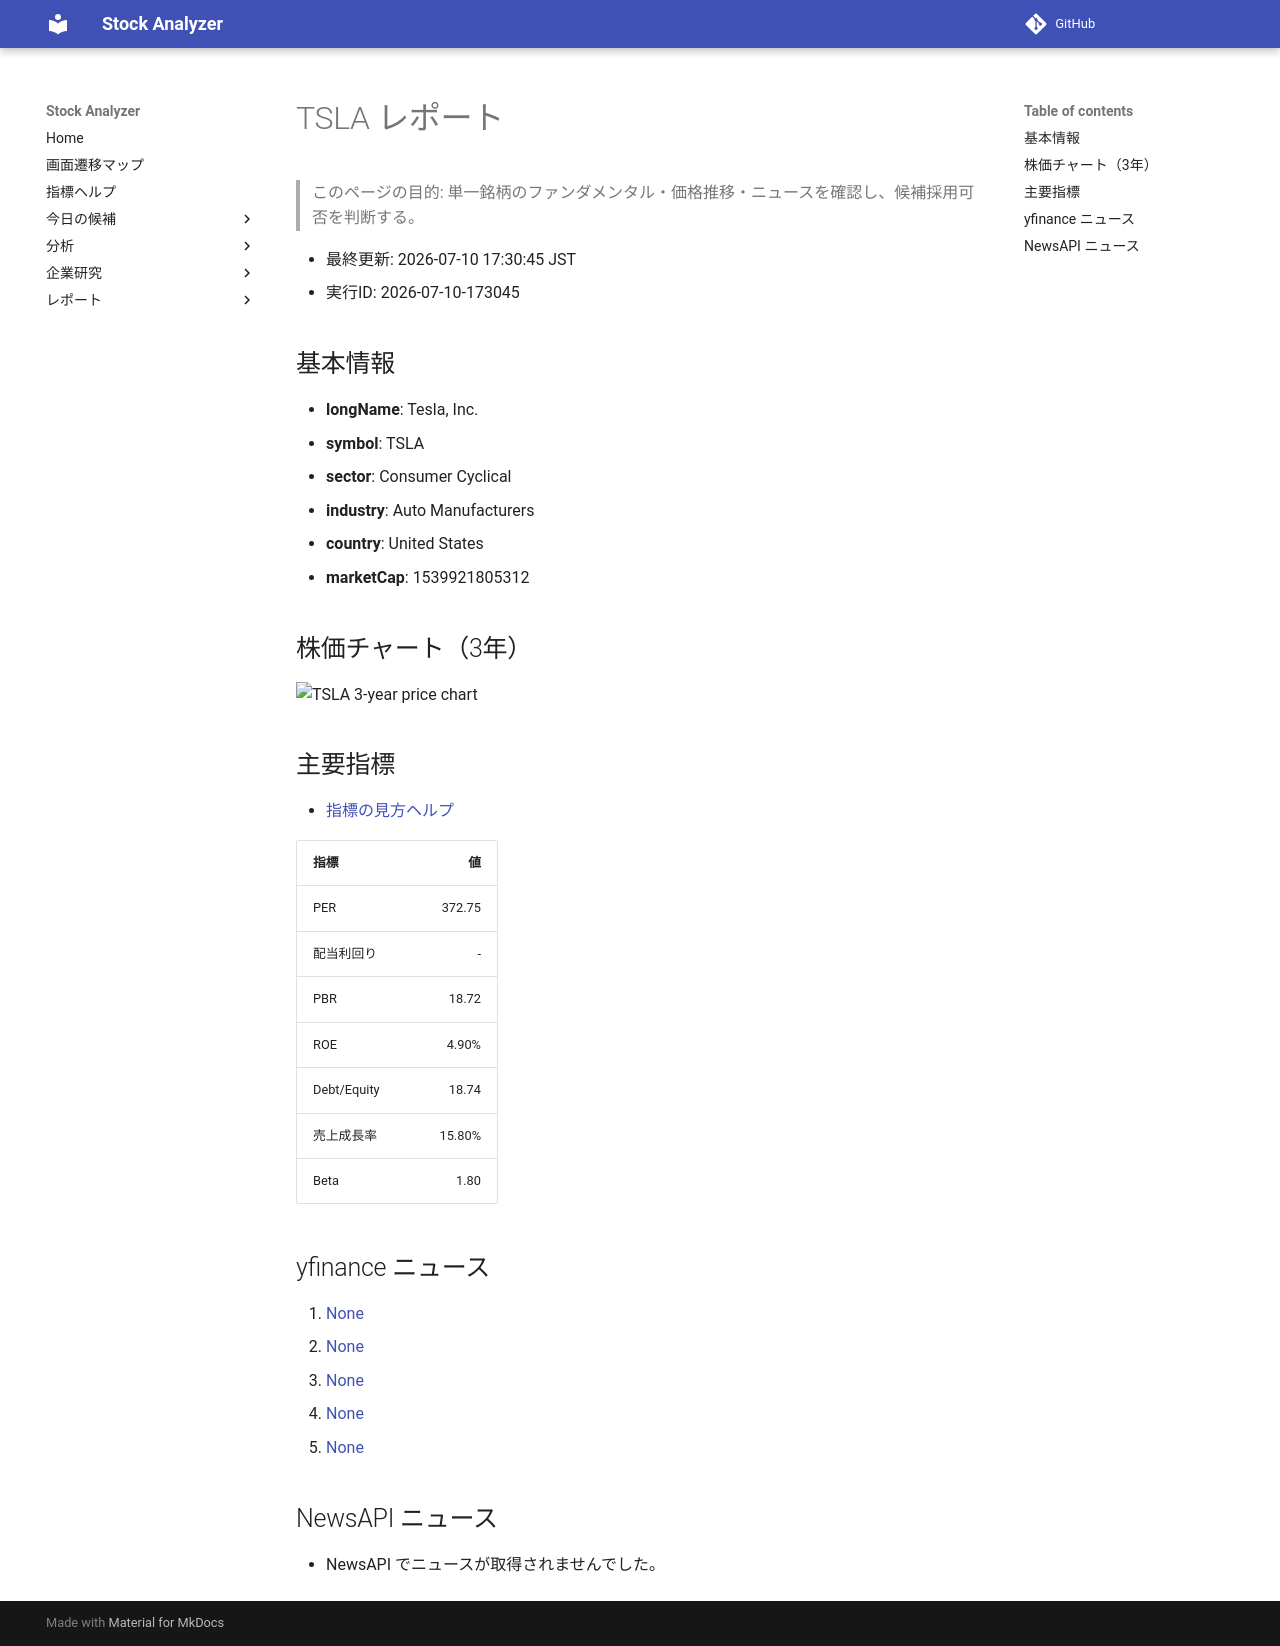

repository: Yumi-note/Making-APP · page: reports/2026-07-10/173045/TSLA/index.html · generator: mkdocs

# TSLA レポート

> このページの目的: 単一銘柄のファンダメンタル・価格推移・ニュースを確認し、候補採用可否を判断する。

- 最終更新: 2026-07-10 17:30:45 JST
- 実行ID: 2026-07-10-173045

## 基本情報

- **longName**: Tesla, Inc.
- **symbol**: TSLA
- **sector**: Consumer Cyclical
- **industry**: Auto Manufacturers
- **country**: United States
- **marketCap**: 1539921805312

## 株価チャート（3年）

![TSLA 3-year price chart](TSLA_3y.png)

## 主要指標

- [指標の見方ヘルプ](../../../../indicators.md)

| 指標 | 値 |
|---|---:|
| PER | 372.75 |
| 配当利回り | - |
| PBR | 18.72 |
| ROE | 4.90% |
| Debt/Equity | 18.74 |
| 売上成長率 | 15.80% |
| Beta | 1.80 |

## yfinance ニュース

1. [None](None)
2. [None](None)
3. [None](None)
4. [None](None)
5. [None](None)

## NewsAPI ニュース

- NewsAPI でニュースが取得されませんでした。
